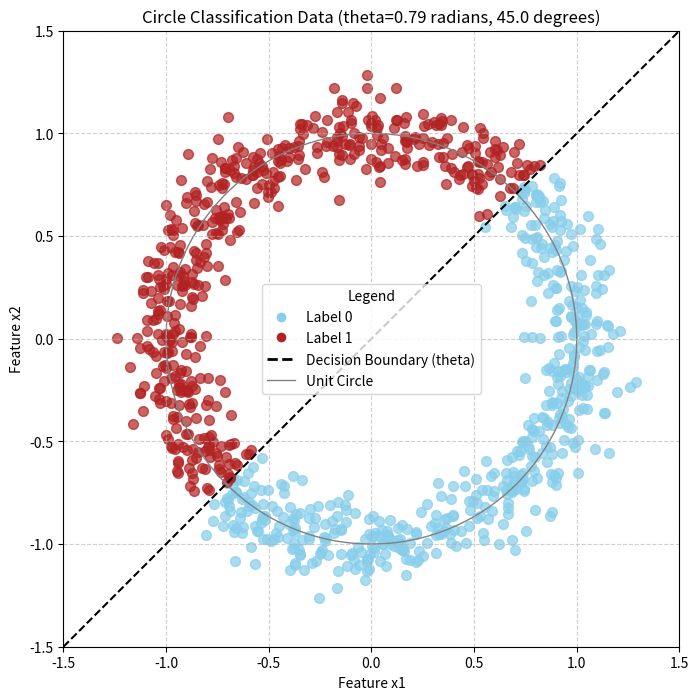

The matplotlib source for this figure:
import numpy as np
import pandas as pd
import matplotlib.pyplot as plt
from matplotlib.lines import Line2D # Needed for custom legend

# Global parameter theta (angle in radians)
theta = np.pi/4  # 45 degrees as default

def generate_circle_data(n_samples, sigma=0.1):
    """
    Generates synthetic binary classification data where points fall roughly on the unit circle.
    Classification is determined by whether points fall above or below a line with angle theta.
    
    Args:
        n_samples (int): Total number of data points to generate.
        sigma (float): Standard deviation of the normal noise added to the unit circle.
        
    Returns:
        pd.DataFrame: DataFrame containing features (x1, x2) and labels (y).
    """
    # Generate random angles uniformly distributed from 0 to 2π
    theta_r = np.random.uniform(0, 2*np.pi, n_samples)
    
    # Generate points on the unit circle
    x1 = np.cos(theta_r)
    x2 = np.sin(theta_r)
    
    # Add random noise
    epsilon = np.random.normal(0, sigma, size=(n_samples, 2))
    
    # Create the data points with noise
    X = np.column_stack([x1, x2]) + epsilon
    
    # Determine labels based on the line with angle theta
    # The line equation is: x2 = tan(theta) * x1
    # Points above the line: x2 > tan(theta) * x1
    slope = np.tan(theta)
    y = (X[:, 1] > slope * X[:, 0]).astype(int)
    
    # Create Pandas DataFrame
    df = pd.DataFrame({
        'x1': X[:, 0],
        'x2': X[:, 1],
        'y': y
    })
    
    return df

# --- Example Usage ---
N_SAMPLES = 1000
SIGMA = 0.1

# Generate the data using the function
circle_data = generate_circle_data(N_SAMPLES, SIGMA)

# --- Display Sample Output ---
print("Generated Data Head:")
print(circle_data.head())
print(f"\nTotal samples generated: {len(circle_data)}")
print("\nValue Counts for Labels (y):")
print(circle_data['y'].value_counts(normalize=True))

# --- Visualize the Data using Matplotlib ---
fig, ax = plt.subplots(figsize=(10, 8))

# Define colors based on label
color_map = {
    0: 'skyblue',
    1: 'firebrick'
}

# Use a consistent marker
marker = 'o'

# Scatter plot points by label
for label_val, group_df in circle_data.groupby('y'):
    color = color_map[label_val]
    ax.scatter(group_df['x1'], group_df['x2'],
               c=color,        # Use the color from the map
               marker=marker,  # Use consistent marker
               s=50, alpha=0.7) # Adjust size and transparency

# Add titles and labels
ax.set_title(f'Circle Classification Data (theta={theta:.2f} radians, {theta*180/np.pi:.1f} degrees)')
ax.set_xlabel('Feature x1')
ax.set_ylabel('Feature x2')

# Add grid
ax.grid(True, linestyle='--', alpha=0.6)

# Plot the decision boundary line
# Line with angle theta passing through origin
x_vals = np.array([-1.5, 1.5])
y_vals = np.tan(theta) * x_vals
ax.plot(x_vals, y_vals, color='black', linestyle='--', label='Decision Boundary')

# Plot the unit circle for reference
circle = plt.Circle((0, 0), 1, fill=False, color='gray', linestyle='-', linewidth=1)
ax.add_patch(circle)

# Set equal aspect ratio to make the circle look circular
ax.set_aspect('equal')

# Set axis limits
ax.set_xlim(-1.5, 1.5)
ax.set_ylim(-1.5, 1.5)

# Create a custom legend manually for clarity
legend_elements = [
    Line2D([0], [0], marker=marker, color='w', label='Label 0', markerfacecolor=color_map[0], markersize=8),
    Line2D([0], [0], marker=marker, color='w', label='Label 1', markerfacecolor=color_map[1], markersize=8),
    Line2D([0], [0], color='black', lw=2, linestyle='--', label='Decision Boundary (theta)'),
    Line2D([0], [0], color='gray', lw=1, linestyle='-', label='Unit Circle')
]
ax.legend(handles=legend_elements, title='Legend', loc='best')

# Show the plot
plt.show()

# Try a different theta value
theta = np.pi/6  # 30 degrees

# Generate new data
circle_data = generate_circle_data(N_SAMPLES, SIGMA)

# Re-run the visualization cell above to see the new plot